Image classification data set "processed" (ayush-sawant-ai/Brain-Tumor-Detection on GitHub). Class labels (4): glioma, meningioma, no tumor, pituitary tumor.

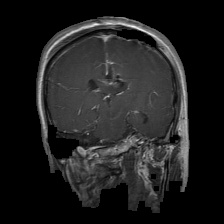
Label: glioma

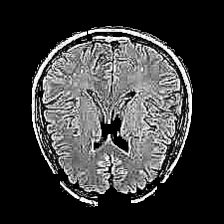
Label: no tumor

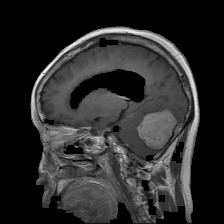
Label: meningioma

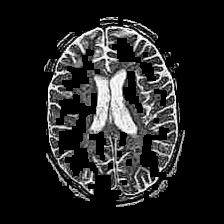
Label: no tumor

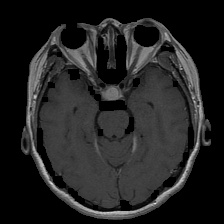
Label: pituitary tumor

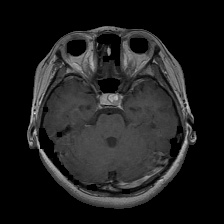
Label: pituitary tumor
